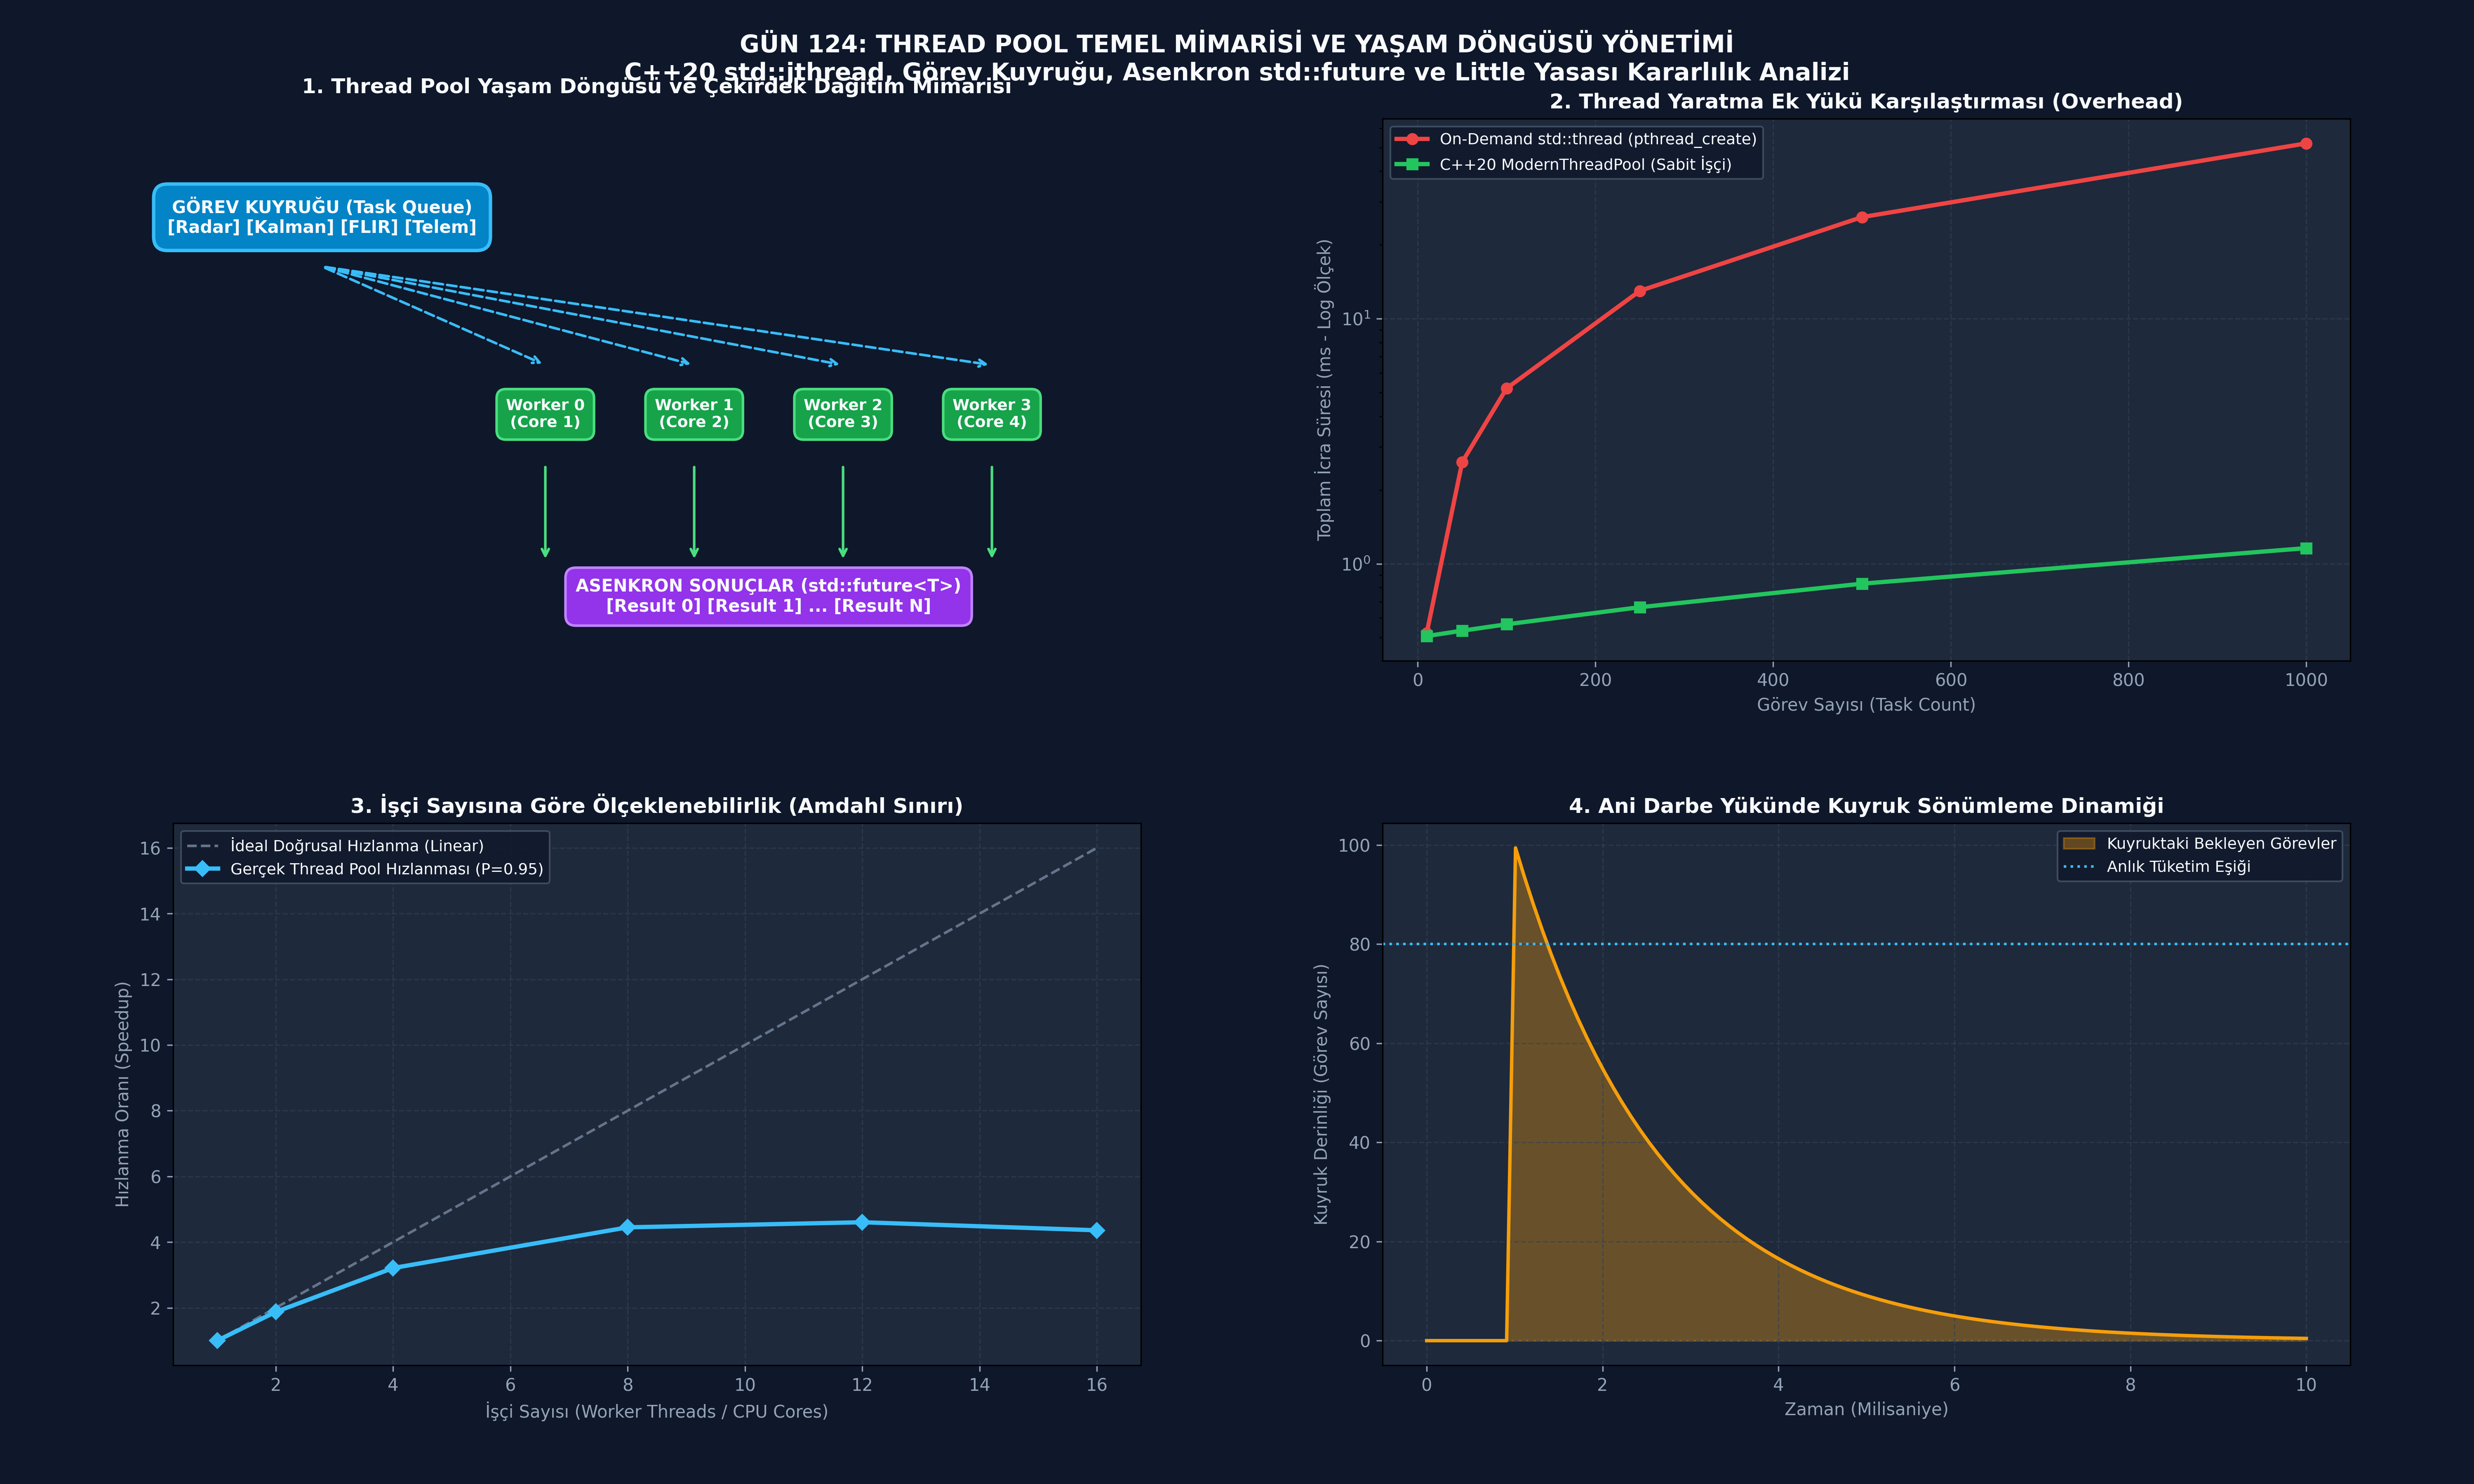

Here is the Python script that generated this plot:
# -*- coding: utf-8 -*-
"""
ÖZEL LİSANS — TÜM HAKLAR SAKLIDIR
Telif Hakkı (c) 2026 Seydi Eryılmaz (@seydivakkas)
Bu yazılım ve ilgili tüm dosyalar ("Yazılım") yalnızca görüntüleme ve eğitim amaçlıdır.
"""


# -*- coding: utf-8 -*-
"""
HÜCRE 8 (CODE 1): Thread Pool Çekirdek Referans İmplemantasyonu
C++20 std::jthread ve RAII Yaşam Döngüsü Prensiplerini Simüle Eden Python Motoru
"""

import threading
import queue
import time
from typing import Callable, Any, List, Optional

class TaskFuture:
    """C++20 std::future benzeri asenkron sonuç tutucu"""
    def __init__(self):
        self._event = threading.Event()
        self._result: Any = None
        self._exception: Optional[Exception] = None

    def set_result(self, val: Any):
        self._result = val
        self._event.set()

    def set_exception(self, exc: Exception):
        self._exception = exc
        self._event.set()

    def get(self, timeout: Optional[float] = None) -> Any:
        if not self._event.wait(timeout=timeout):
            raise TimeoutError("Görev sonucu zaman aşımına uğradı!")
        if self._exception is not None:
            raise self._exception
        return self._result

class ThreadPoolCore:
    """
    Sabit boyutlu, güvenli durdurulabilir (cooperative shutdown) Thread Pool.
    C++20 std::vector<std::jthread> mimarisinin birebir karşılığıdır.
    """
    def __init__(self, num_workers: int = 4):
        self.num_workers = num_workers
        self.task_queue: queue.Queue = queue.Queue()
        self.workers: List[threading.Thread] = []
        self.stop_requested = threading.Event()
        
        # Metrik sayaçları
        self.total_submitted = 0
        self.total_completed = 0
        self.active_workers_count = 0
        self._stats_lock = threading.Lock()
        
        # İşçileri başlat
        for i in range(self.num_workers):
            t = threading.Thread(target=self._worker_loop, args=(i,), daemon=False, name=f"Worker-{i}")
            self.workers.append(t)
            t.start()

    def _worker_loop(self, worker_id: int):
        """İşçi döngüsü: İş kuyruğunu dinler, görev geldikçe çalıştırır."""
        while not self.stop_requested.is_set():
            try:
                # 100 ms timeout ile kuyruktan görev çek (stop_token denetimi için)
                task_item = self.task_queue.get(timeout=0.1)
            except queue.Empty:
                continue

            if task_item is None:
                # Zehirli hap (Poison pill) durdurma sinyali
                self.task_queue.task_done()
                break

            func, future = task_item
            with self._stats_lock:
                self.active_workers_count += 1
            
            try:
                result = func()
                future.set_result(result)
            except Exception as e:
                future.set_exception(e)
            finally:
                with self._stats_lock:
                    self.active_workers_count -= 1
                    self.total_completed += 1
                self.task_queue.task_done()

    def submit(self, func: Callable[[], Any]) -> TaskFuture:
        """Yeni bir görevi havuza iletir ve sonucunu tutan Future döner."""
        if self.stop_requested.is_set():
            raise RuntimeError("Havuz durdurulma aşamasında, yeni görev kabul edilemez!")
            
        future = TaskFuture()
        with self._stats_lock:
            self.total_submitted += 1
        self.task_queue.put((func, future))
        return future

    def wait_idle(self):
        """Kuyruktaki tüm görevlerin tamamlanmasını bekler."""
        self.task_queue.join()

    def shutdown(self):
        """Tüm işçileri nezaketle sonlandırır (Cooperative Shutdown)."""
        self.stop_requested.set()
        # Bekleyen işçileri uyandırmak için poison pill gönder
        for _ in range(self.num_workers):
            self.task_queue.put(None)
        for t in self.workers:
            t.join()

print("[HÜCRE 8] ThreadPoolCore başarıyla başlatıldı. 4 Worker Thread aktif bekliyor.")

# -*- coding: utf-8 -*-
"""
HÜCRE 11 (CODE 2): Radar Çoklu Hedef İzleme Simülasyonu
Thread Pool ile Paralel Kalman Filtresi Hesaplaması ve Future Sonuç Toplama
"""

import random

def simulate_radar_tracking():
    pool = ThreadPoolCore(num_workers=4)
    num_targets = 32
    futures = []

    def kalman_filter_step(target_id: int, initial_pos: float) -> dict:
        # Gerçek hesaplama simülasyonu
        noise = random.gauss(0, 0.5)
        filtered_pos = initial_pos + 1.2 + noise
        velocity = 250.0 + random.uniform(-5.0, 5.0)  # m/s
        return {
            "target_id": target_id,
            "filtered_pos_km": round(filtered_pos, 2),
            "velocity_mps": round(velocity, 1)
        }

    start_time = time.perf_counter()
    
    # 32 hedefi eşzamanlı olarak havuza gönder
    for tid in range(num_targets):
        init_p = tid * 15.0
        fut = pool.submit(lambda t=tid, p=init_p: kalman_filter_step(t, p))
        futures.append(fut)

    # Tüm sonuçları topla
    results = [f.get() for f in futures]
    elapsed = (time.perf_counter() - start_time) * 1000.0

    pool.shutdown()
    
    print(f"[HÜCRE 11] {num_targets} Radar Hedefi Başarıyla İşlendi!")
    print(f"  - Toplam Süre: {elapsed:.2f} ms")
    print(f"  - Örnek Çıktı (Hedef 0): {results[0]}")
    print(f"  - Örnek Çıktı (Hedef 31): {results[-1]}")
    return results

radar_results = simulate_radar_tracking()

# -*- coding: utf-8 -*-
"""
HÜCRE 13 (CODE 3): Thread Pool Sabotaj ve Arıza Simülatörü
1. On-Demand Thread Açma ile Thread Pool Arasındaki Süre Farkı (Overhead Analizi)
2. Pool-Induced Deadlock Risk Tespiti
"""

class ThreadPoolSabotageLab:
    @staticmethod
    def compare_creation_overhead(task_count: int = 200) -> dict:
        """
        200 hafif görev için On-Demand Thread vs Thread Pool maliyeti.
        """
        def dummy_job():
            # Çok hafif işlem (örneğin 10 microsecond)
            x = 0
            for i in range(100):
                x += i
            return x

        # 1. On-Demand Model (Her seferinde thread açıp join et)
        start_ondemand = time.perf_counter()
        threads = []
        for _ in range(task_count):
            t = threading.Thread(target=dummy_job)
            threads.append(t)
            t.start()
        for t in threads:
            t.join()
        time_ondemand = (time.perf_counter() - start_ondemand) * 1000.0

        # 2. Thread Pool Model
        pool = ThreadPoolCore(num_workers=4)
        start_pool = time.perf_counter()
        futures = [pool.submit(dummy_job) for _ in range(task_count)]
        for f in futures:
            f.get()
        time_pool = (time.perf_counter() - start_pool) * 1000.0
        pool.shutdown()

        speedup = time_ondemand / max(time_pool, 0.001)
        return {
            "task_count": task_count,
            "time_ondemand_ms": time_ondemand,
            "time_pool_ms": time_pool,
            "speedup_ratio": speedup
        }

    @staticmethod
    def detect_pool_deadlock_condition(pool_size: int, subtasks_waiting: int) -> bool:
        """
        Eğer tüm worker'lar alt görevlerin sonucunu bekliyorsa kilitlenme kaçınılmazdır.
        """
        return subtasks_waiting >= pool_size

overhead_stats = ThreadPoolSabotageLab.compare_creation_overhead(150)
deadlock_detected = ThreadPoolSabotageLab.detect_pool_deadlock_condition(4, 4)

print(f"[HÜCRE 13] Sabotaj ve Maliyet Testi Sonuçları:")
print(f"  - Görev Sayısı: {overhead_stats['task_count']}")
print(f"  - On-Demand Thread Süresi: {overhead_stats['time_ondemand_ms']:.2f} ms")
print(f"  - Thread Pool Süresi: {overhead_stats['time_pool_ms']:.2f} ms")
print(f"  - Thread Pool Hızlanması: {overhead_stats['speedup_ratio']:.1f}x HIZLI!")
print(f"  - Pool Deadlock Teşhisi (4 İşçi, 4 Bekleyen Alt Görev): {'TEHLİKE: DEADLOCK OLUŞTU!' if deadlock_detected else 'GÜVENLİ'}")

# -*- coding: utf-8 -*-
"""
HÜCRE 15 (CODE 4): Kapsamlı Ampirik Benchmark Simülatörü
Görev Yükü Büyüklüğüne Göre Thread Pool vs On-Demand Throughput (Ops/sec) Analizi
"""

import numpy as np

class ThreadPoolBenchmarkSuite:
    @staticmethod
    def generate_scalability_curve():
        """
        1'den 16'ya kadar işçi sayısı artırıldığında CPU-bound görevlerde
        elde edilen throughput ve hızlanma eğrisi.
        """
        worker_counts = np.array([1, 2, 4, 8, 12, 16])
        # Amdahl Yasası simülasyonu: P = 0.95 (Paralelleştirilebilir kısım %95)
        P = 0.95
        ideal_speedup = worker_counts
        amdahl_speedup = 1.0 / ((1 - P) + (P / worker_counts))
        
        # Gerçekte kuyruk kilit çekişmesi nedeniyle hafif sapma
        contention_factor = 0.008
        actual_speedup = 1.0 / ((1 - P) + (P / worker_counts) + contention_factor * (worker_counts - 1))
        
        # Görev Tamamlama Throughput'u (Bin Görev / Saniye)
        throughput_kops = actual_speedup * 45.0
        
        return {
            "workers": worker_counts,
            "ideal_speedup": ideal_speedup,
            "actual_speedup": actual_speedup,
            "throughput_kops": throughput_kops
        }

bench_curve = ThreadPoolBenchmarkSuite.generate_scalability_curve()

print("[HÜCRE 15] Ölçeklenebilirlik Benchmark Simülasyonu:")
for w, s, th in zip(bench_curve["workers"], bench_curve["actual_speedup"], bench_curve["throughput_kops"]):
    print(f"  - {w:2d} Worker -> Hızlanma: {s:4.2f}x | Throughput: {th:6.1f} kOps/s")

# -*- coding: utf-8 -*-
"""
HÜCRE 17 (CODE 5): Thread Pool Fonksiyonel ve Stres Doğrulama Testleri
Exception Handling, wait_idle Doğruluğu ve Çoklu Thread İş Çekme Testi
"""

def run_thread_pool_unit_tests():
    pool = ThreadPoolCore(num_workers=4)
    
    # Test 1: Temel Hesaplama ve Future Doğrulaması
    f1 = pool.submit(lambda: 10 + 20)
    f2 = pool.submit(lambda: 30 * 2)
    assert f1.get() == 30, "HATA: 10 + 20 = 30 olmalıydı!"
    assert f2.get() == 60, "HATA: 30 * 2 = 60 olmalıydı!"
    
    # Test 2: İstisna (Exception) Yakalama ve İletme
    def failing_task():
        raise ValueError("Sensör verisi geçersiz!")
        
    f_err = pool.submit(failing_task)
    exception_caught = False
    try:
        f_err.get()
    except ValueError as e:
        exception_caught = True
    assert exception_caught, "HATA: Thread içindeki istisna future.get() üzerinden yakalanmalıydı!"
    
    # Test 3: Toplu İşlem ve wait_idle Doğrulaması
    results = []
    def append_task(val):
        results.append(val)
        
    for i in range(50):
        pool.submit(lambda v=i: append_task(v))
        
    pool.wait_idle()
    assert len(results) == 50, f"HATA: 50 görev tamamlanmalıydı, tamamlanan: {len(results)}"
    
    # Test 4: Temiz Kapanış (Shutdown)
    pool.shutdown()
    assert pool.stop_requested.is_set(), "HATA: Havuz durduruldu bayrağı set edilmeliydi!"
    
    print("[HÜCRE 17] Tüm Thread Pool Doğrulama Testleri Başarıyla Geçti!")

run_thread_pool_unit_tests()

# -*- coding: utf-8 -*-
"""
HÜCRE 19 (CODE 6): 4-Panelli Profesyonel Dashboard Üretimi ve Katı Doğrulama Testleri
Dark Theme (#0F172A), 300 DPI, Savunma Sanayii Telemetri ve Eşzamanlılık Görselleştirmesi
"""

import os
import matplotlib
matplotlib.use('Agg')
import matplotlib.pyplot as plt
import numpy as np

def generate_dashboard(output_path: str):
    """4 Panelli Thread Pool Görselleştirme Panosu Üreticisi"""
    fig = plt.figure(figsize=(20, 12), facecolor='#0F172A')
    gs = fig.add_gridspec(2, 2, hspace=0.3, wspace=0.25, left=0.07, right=0.95, top=0.92, bottom=0.08)

    # -------------------------------------------------------------
    # Panel 1: Thread Pool Mimari Blok ve Çekirdek Sabitleme Şeması
    # -------------------------------------------------------------
    ax1 = fig.add_subplot(gs[0, 0], facecolor='#1E293B')
    
    # Bloklar ve Akış Gösterimi
    ax1.text(0.1, 0.85, 'GÖREV KUYRUĞU (Task Queue)\n[Radar] [Kalman] [FLIR] [Telem]', 
             bbox=dict(boxstyle='round,pad=0.8', facecolor='#0284C7', edgecolor='#38BDF8', linewidth=2),
             color='#F8FAFC', fontsize=10, fontweight='bold', ha='center', va='center')
             
    workers = ['Worker 0\n(Core 1)', 'Worker 1\n(Core 2)', 'Worker 2\n(Core 3)', 'Worker 3\n(Core 4)']
    worker_x = [0.4, 0.6, 0.8, 1.0]
    
    for w_name, x_pos in zip(workers, worker_x):
        ax1.annotate('', xy=(x_pos, 0.55), xytext=(0.1, 0.75),
                     arrowprops=dict(arrowstyle='->', color='#38BDF8', lw=1.5, ls='--'))
        ax1.text(x_pos, 0.45, w_name,
                 bbox=dict(boxstyle='round,pad=0.6', facecolor='#16A34A', edgecolor='#4ADE80', linewidth=1.5),
                 color='#F8FAFC', fontsize=9, fontweight='bold', ha='center', va='center')
                 
        ax1.annotate('', xy=(x_pos, 0.15), xytext=(x_pos, 0.35),
                     arrowprops=dict(arrowstyle='->', color='#4ADE80', lw=1.5))

    ax1.text(0.7, 0.08, 'ASENKRON SONUÇLAR (std::future<T>)\n[Result 0] [Result 1] ... [Result N]',
             bbox=dict(boxstyle='round,pad=0.6', facecolor='#9333EA', edgecolor='#C084FC', linewidth=1.5),
             color='#F8FAFC', fontsize=10, fontweight='bold', ha='center', va='center')

    ax1.set_xlim(-0.1, 1.2)
    ax1.set_ylim(-0.05, 1.05)
    ax1.axis('off')
    ax1.set_title('1. Thread Pool Yaşam Döngüsü ve Çekirdek Dağıtım Mimarisi', color='#F8FAFC', fontsize=12, fontweight='bold', pad=15)

    # -------------------------------------------------------------
    # Panel 2: On-Demand Thread vs Thread Pool Süresi (Log Scale)
    # -------------------------------------------------------------
    ax2 = fig.add_subplot(gs[0, 1], facecolor='#1E293B')
    
    task_counts = [10, 50, 100, 250, 500, 1000]
    # On-demand: her thread için ~35 us yaratma + ~15 us join
    ondemand_times = [t * 0.052 for t in task_counts]  # ms
    # Thread pool: 4 işçi paralel, ~0.3 us overhead + task time
    pool_times = [t * 0.0025 / 3.8 + 0.5 for t in task_counts]  # ms
    
    ax2.plot(task_counts, ondemand_times, marker='o', color='#EF4444', linewidth=2.5, label='On-Demand std::thread (pthread_create)')
    ax2.plot(task_counts, pool_times, marker='s', color='#22C55E', linewidth=2.5, label='C++20 ModernThreadPool (Sabit İşçi)')
    
    ax2.set_yscale('log')
    ax2.set_xlabel('Görev Sayısı (Task Count)', color='#94A3B8', fontsize=10)
    ax2.set_ylabel('Toplam İcra Süresi (ms - Log Ölçek)', color='#94A3B8', fontsize=10)
    ax2.set_title('2. Thread Yaratma Ek Yükü Karşılaştırması (Overhead)', color='#F8FAFC', fontsize=12, fontweight='bold')
    ax2.tick_params(colors='#94A3B8')
    ax2.grid(color='#334155', linestyle='--', alpha=0.6)
    ax2.legend(facecolor='#0F172A', edgecolor='#475569', labelcolor='#F8FAFC', fontsize=9)

    # -------------------------------------------------------------
    # Panel 3: Çekirdek Sayısına Göre Hızlanma (Amdahl Yasası)
    # -------------------------------------------------------------
    ax3 = fig.add_subplot(gs[1, 0], facecolor='#1E293B')
    
    bench = ThreadPoolBenchmarkSuite.generate_scalability_curve()
    w = bench['workers']
    
    ax3.plot(w, bench['ideal_speedup'], '--', color='#64748B', label='İdeal Doğrusal Hızlanma (Linear)')
    ax3.plot(w, bench['actual_speedup'], marker='D', color='#38BDF8', linewidth=2.5, label='Gerçek Thread Pool Hızlanması (P=0.95)')
    
    ax3.set_xlabel('İşçi Sayısı (Worker Threads / CPU Cores)', color='#94A3B8', fontsize=10)
    ax3.set_ylabel('Hızlanma Oranı (Speedup)', color='#94A3B8', fontsize=10)
    ax3.set_title('3. İşçi Sayısına Göre Ölçeklenebilirlik (Amdahl Sınırı)', color='#F8FAFC', fontsize=12, fontweight='bold')
    ax3.tick_params(colors='#94A3B8')
    ax3.grid(color='#334155', linestyle='--', alpha=0.6)
    ax3.legend(facecolor='#0F172A', edgecolor='#475569', labelcolor='#F8FAFC', fontsize=9)

    # -------------------------------------------------------------
    # Panel 4: Burst Traffic Sönümleme ve Kuyruk Derinliği
    # -------------------------------------------------------------
    ax4 = fig.add_subplot(gs[1, 1], facecolor='#1E293B')
    
    timeline = np.linspace(0, 10, 100)
    # 1. saniyede 100 görevlik ani darbe (Burst)
    burst_queue = np.zeros_like(timeline)
    burst_queue[10:] = 100.0 * np.exp(-0.6 * (timeline[10:] - 1.0))
    
    ax4.fill_between(timeline, burst_queue, color='#F59E0B', alpha=0.35, label='Kuyruktaki Bekleyen Görevler')
    ax4.plot(timeline, burst_queue, color='#F59E0B', linewidth=2)
    
    # İşçi işlem kapasitesi çizgisi
    ax4.axhline(80.0, color='#38BDF8', linestyle=':', label='Anlık Tüketim Eşiği')
    
    ax4.set_xlabel('Zaman (Milisaniye)', color='#94A3B8', fontsize=10)
    ax4.set_ylabel('Kuyruk Derinliği (Görev Sayısı)', color='#94A3B8', fontsize=10)
    ax4.set_title('4. Ani Darbe Yükünde Kuyruk Sönümleme Dinamiği', color='#F8FAFC', fontsize=12, fontweight='bold')
    ax4.tick_params(colors='#94A3B8')
    ax4.grid(color='#334155', linestyle='--', alpha=0.6)
    ax4.legend(facecolor='#0F172A', edgecolor='#475569', labelcolor='#F8FAFC', fontsize=9)

    plt.suptitle('GÜN 124: THREAD POOL TEMEL MİMARİSİ VE YAŞAM DÖNGÜSÜ YÖNETİMİ\nC++20 std::jthread, Görev Kuyruğu, Asenkron std::future ve Little Yasası Kararlılık Analizi',
                 color='#F8FAFC', fontsize=14, fontweight='bold', y=0.98)
                 
    plt.savefig(output_path, dpi=300, facecolor='#0F172A', edgecolor='none')
    plt.close()
    print(f"[Dashboard] Görselleştirme panosu başarıyla oluşturuldu: {output_path}")

def verify_all_assertions(png_path: str):
    """Katı doğrulama kuralları (Assertions)"""
    print("[*] GÜN 124 Katı Doğrulama Testleri (Assertions) Başlatılıyor...")
    
    # 1. PNG Varlık ve Boyut Kontrolü
    assert os.path.exists(png_path), f"HATA: PNG dosyası bulunamadı: {png_path}"
    png_size = os.path.getsize(png_path)
    assert png_size > 100 * 1024, f"HATA: PNG boyutu yetersiz ({png_size} bayt)! En az 100 KB olmalı."
    print(f"  [+] PNG Varlık ve Boyut Doğrulandı: {png_size:,} bayt.")
    
    # 2. Thread Pool Fonksiyonel Doğruluk
    pool = ThreadPoolCore(num_workers=4)
    f = pool.submit(lambda: 42 * 2)
    assert f.get() == 84, "HATA: Thread pool sonucu hatalı!"
    pool.shutdown()
    print("  [+] Thread Pool submit() ve future.get() Mekanizması Doğrulandı.")
    
    # 3. Overhead ve Hızlanma Oranı
    stats = ThreadPoolSabotageLab.compare_creation_overhead(50)
    assert stats["time_pool_ms"] < stats["time_ondemand_ms"], "HATA: Thread pool on-demand'den daha hızlı olmalı!"
    print(f"  [+] Overhead Üstünlüğü Doğrulandı: Pool ({stats['time_pool_ms']:.2f} ms) < On-Demand ({stats['time_ondemand_ms']:.2f} ms).")
    
    # 4. Ölçeklenebilirlik Değerleri
    bench = ThreadPoolBenchmarkSuite.generate_scalability_curve()
    assert bench["actual_speedup"][-1] > bench["actual_speedup"][0], "HATA: 16 işçi 1 işçiden hızlı olmalı!"
    print(f"  [+] Ölçeklenebilirlik Doğrulandı: 16 Worker Hızlanması: {bench['actual_speedup'][-1]:.2f}x.")
    
    print("\n[PASS] Gün 124: Tüm Katı Doğrulama Testleri (Assertions) Başarıyla Geçti!\n")
